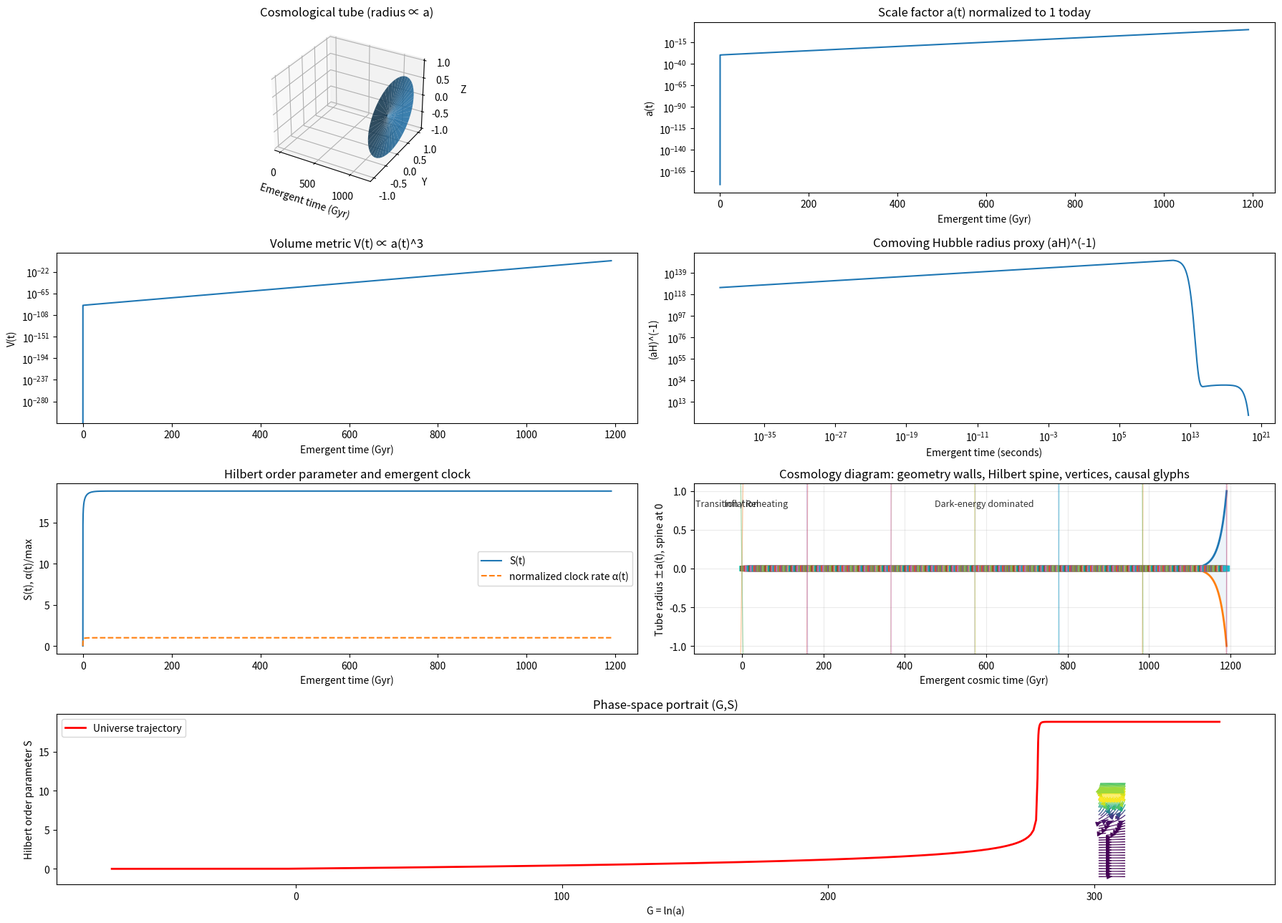

The script that saved this image:
import numpy as np
import matplotlib.pyplot as plt
from matplotlib import gridspec
from mpl_toolkits.mplot3d import Axes3D  # noqa: F401
from scipy.integrate import solve_ivp

# ============================================================
# Co-Primary Geometry–Hilbert Cosmology
# ------------------------------------------------------------
# Concept:
#   Geometry G = ln(a) and Hilbert order parameter S are dual
#   aspects of one compatibility manifold.
#
#   Time is NOT the external driver.
#   Instead, geometry-Hilbert compatibility generates the clock.
#
# State evolved in integration parameter λ:
#   y = [G, S, tau]
#
# where:
#   dG/dλ   = α(G,S) * E(G,S)
#   dS/dλ   = α(G,S) * [dS_potential + dS_damp]
#   dτ/dλ   = α(G,S)
#
# with:
#   α(G,S)  = emergent clock rate
#   E(G,S)  = manifold expansion function
#
# Outputs:
#   1) 3D cosmological tube
#   2) scale factor a(t)
#   3) volume metric V(t)
#   4) comoving Hubble radius proxy
#   5) Hilbert order parameter S(t)
#   6) cosmology diagram panel with tube walls, Hilbert spine,
#      interaction vertices, and causal-cone glyphs
# ============================================================

# ============================================================
# Units / normalization
# ============================================================
Gyr = 365.25 * 24 * 3600 * 1e9
H0 = 2.2683e-18  # ~70 km/s/Mpc in 1/s

# ============================================================
# Model parameters
# ============================================================
Omega_r0 = 9e-5
Omega_m0 = 0.30
Omega_L_floor = 0.70
Omega_inf = 1.0e4

S_c = 8.0
Delta = 0.9
epsilon_tilt = 0.02

kappa = 60.0     # Hilbert potential descent strength
gamma = 0.08     # post-release damping
alpha_floor = 1e-8

a_init = 1e-30
G0 = np.log(a_init)
S0 = 0.0
tau0 = 0.0

lambda_max = 80.0
n_eval = 8000

EXP_CLIP = 700.0

# ============================================================
# Numeric helpers
# ============================================================
def safe_exp(x):
    return np.exp(np.clip(x, -EXP_CLIP, EXP_CLIP))


def normalize01(x, eps=1e-12):
    x = np.asarray(x, dtype=float)
    xmin = np.nanmin(x)
    xmax = np.nanmax(x)
    if (not np.isfinite(xmin)) or (not np.isfinite(xmax)) or (xmax - xmin < eps):
        return np.zeros_like(x)
    return (x - xmin) / (xmax - xmin)
# ============================================================
# Phase-space vector field (G,S)
# ============================================================
def compute_phase_field(G_range, S_range, resolution=30):

    G_vals = np.linspace(*G_range, resolution)
    S_vals = np.linspace(*S_range, resolution)

    dG = np.zeros((resolution, resolution))
    dS = np.zeros((resolution, resolution))

    for i, Gv in enumerate(G_vals):
        for j, Sv in enumerate(S_vals):

            # replicate rhs_lambda logic but without time evolution
            E = E_of(Gv, Sv)
            E_safe = max(E, 1e-60)
            alpha = alpha_of(Gv, Sv)
            fS = float(f_internal(Sv))

            dG_val = alpha * E

            dS_potential = -(kappa / (3.0 * E_safe)) * dOmegaS_dS(Sv)
            dS_damp = -gamma * E * Sv * fS
            dS_bias = 1e-6

            dS_val = alpha * (dS_potential + dS_damp + dS_bias)

            dG[i, j] = dG_val
            dS[i, j] = dS_val

    return G_vals, S_vals, dG, dS

# ============================================================
# Plot phase-space portrait
# ============================================================
# def plot_phase_portrait(ax, G_vals, S_vals, dG, dS, G_traj, S_traj):

#     G_grid, S_grid = np.meshgrid(G_vals, S_vals, indexing="ij")

#     speed = np.sqrt(dG**2 + dS**2)
#     speed = speed / np.max(speed)

#     ax.streamplot(
#         G_grid,
#         S_grid,
#         dG,
#         dS,
#         density=1.1,
#         color=speed,
#         cmap="viridis",
#         linewidth=1
#     )

#     # trajectory of the universe
#     ax.plot(G_traj, S_traj, color="red", linewidth=2, label="Universe trajectory")

#     ax.set_title("Phase-space portrait (G,S)")
#     ax.set_xlabel("G = ln(a)")
#     ax.set_ylabel("Hilbert order parameter S")
#     ax.legend()

# ============================================================
# Cosmological regime classifier
# ============================================================
def classify_regimes(a, S, fS, hubble_proxy):
    """
    Classify each timestep into a cosmological regime.
    Returns an array of regime IDs.
    """

    regimes = np.zeros(len(a), dtype=int)

    for i in range(len(a)):

        # Inflation: vacuum dominates, Hilbert not released
        if fS[i] < 0.05:
            regimes[i] = 0

        # Transition / reheating
        elif fS[i] < 0.5:
            regimes[i] = 1

        # Matter-like era
        elif fS[i] < 0.9:
            regimes[i] = 2

        # Late vacuum / dark energy
        else:
            regimes[i] = 3

    return regimes

regime_names = {
    0: "Inflation",
    1: "Transition / Reheating",
    2: "Matter-dominated expansion",
    3: "Dark-energy dominated"
}

# ============================================================
# Hilbert vacuum structure
# ============================================================
def logistic_u(S):
    """
    Inflation plateau control:
      u ~ 1 for S << Sc
      u ~ 0 for S >> Sc
    """
    x = (S - S_c) / Delta

    if np.isscalar(x):
        if x > 50.0:
            return 0.0
        if x < -50.0:
            return 1.0
        ex = np.exp(x)
        return 1.0 / (1.0 + ex)

    x = np.asarray(x, dtype=float)
    out = np.empty_like(x)
    out[x > 50.0] = 0.0
    out[x < -50.0] = 1.0
    mid = (x >= -50.0) & (x <= 50.0)
    out[mid] = 1.0 / (1.0 + np.exp(x[mid]))
    return out


def Omega_S(S):
    """
    Hilbert vacuum sector:
      floor + inflation plateau + bounded tilt
    """
    u = logistic_u(S)
    tilt = epsilon_tilt * np.tanh((S - S_c) / Delta)
    return Omega_L_floor + Omega_inf * u + tilt


def dOmegaS_dS(S):
    """
    Derivative of Omega_S(S)
    """
    u = logistic_u(S)
    du = -(1.0 / Delta) * u * (1.0 - u)

    x = (S - S_c) / Delta
    dtilt = (epsilon_tilt / Delta) * (1.0 / np.cosh(np.clip(x, -50, 50))**2)

    return Omega_inf * du + dtilt


# ============================================================
# Vacuum release / emergent sector activation
# ============================================================
# def f_internal(S, hard_width=8.0):
#     """
#     Released fraction:
#       f(S) = 1 - logistic_u(S)
#     with exact zero deep in inflation to prevent leakage.
#     """
#     cutoff = S_c - hard_width * Delta

#     if np.isscalar(S):
#         if S < cutoff:
#             #return 0.0
#             return max(1e-4, 1.0 - logistic_u(S))
#         return float(1.0 - logistic_u(S))

#     S = np.asarray(S)
#     f = 1.0 - logistic_u(S)
#     f[S < cutoff] = 0.0
#     return f

def f_internal(S):
    return 1.0 - logistic_u(S)

# ============================================================
# Constraint manifold
# ============================================================
def E_of(G, S):
    """
    E^2 = Ω_r0 f(S)e^{-4G} + Ω_m0 f(S)e^{-3G} + Ω_S(S)
    """
    fS = float(f_internal(S))
    term_r = Omega_r0 * fS * safe_exp(-4.0 * G)
    term_m = Omega_m0 * fS * safe_exp(-3.0 * G)
    term_s = Omega_S(S)

    rhs = term_r + term_m + term_s
    if (not np.isfinite(rhs)) or (rhs < 0.0):
        rhs = max(term_s, 1e-12)

    return np.sqrt(rhs)

def alpha_of(G, S):

#     """
#     Emergent clock rate.
#     Interpretation:
#       - inflation: f(S) ~ 0 => time nearly frozen
#       - release/post-release: time flow strengthens

    E = E_of(G, S)
    fS = float(f_internal(S))
    alpha = alpha_floor + 0.2 * fS + 0.8 * fS / (E + 1e-12)
    return float(max(alpha, alpha_floor))

# def alpha_of(G, S):
#     """
#     Emergent clock rate.
#     Interpretation:
#       - inflation: f(S) ~ 0 => time nearly frozen
#       - release/post-release: time flow strengthens
#     """
#     E = E_of(G, S)
#     fS = float(f_internal(S))
#     alpha = alpha_floor + fS / (E + 1e-12)
#     return float(max(alpha, alpha_floor))


# ============================================================
# Dynamics in integration parameter λ
# ============================================================
# def rhs_lambda(lam, y):
#     G, S, tau = y

#     # Guardrail for toy-model domain
#     S = float(np.clip(S, -50.0, 50.0))

#     E = E_of(G, S)
#     E_safe = max(E, 1e-60)
#     alpha = alpha_of(G, S)
#     fS = float(f_internal(S))

#     # Geometry flow
#     #dG = alpha * E
#     dG = E

#     # Hilbert flow
#     dS_potential = -(kappa / (3.0 * E_safe)) * dOmegaS_dS(S)
#     dS_damp = -gamma * E * S * fS
#     dS_bias = 1e-6

#     #dS = alpha * (dS_potential + dS_damp)
#     #dS = alpha * (dS_potential + dS_damp + dS_bias)

#     mu_S = 0.05
#     dS_source = mu_S * logistic_u(S)
#     dS = dS_source + alpha * (dS_potential + dS_damp)

#     # Emergent time
#     dtau = alpha

#     return [dG, dS, dtau]

def rhs_lambda(lam, y):
    G, S, tau = y
    S = float(np.clip(S, -50.0, 50.0))

    E = E_of(G, S)
    E_safe = max(E, 1e-60)
    alpha = alpha_of(G, S)
    fS = float(f_internal(S))

    # Geometry evolves on the compatibility manifold,
    # not suppressed by emergent clock freezing
    dG = E

    # Hilbert sector gets a real pre-release growth channel
    mu_S = 0.02
    gamma_S = 0.08
    dS_source = mu_S * logistic_u(S)
    dS_potential = -(kappa / (3.0 * E_safe)) * dOmegaS_dS(S)
    #dS_damp = -gamma * E * S * fS
    dS_damp   = -gamma_S * S * (1.0 - logistic_u(S))
    dS = dS_source + dS_potential + dS_damp

    # Emergent time remains derived
    dtau = alpha

    return [dG, dS, dtau]

# ============================================================
# Integrate
# ============================================================
lam_eval = np.linspace(0.0, lambda_max, n_eval)

sol = solve_ivp(
    rhs_lambda,
    (0.0, lambda_max),
    [G0, S0, tau0],
    t_eval=lam_eval,
    method="Radau",
    rtol=1e-8,
    atol=1e-10,
)

if not sol.success:
    raise RuntimeError(f"Integration failed: {sol.message}")

lam = sol.t
G = sol.y[0]
S = sol.y[1]
tau = sol.y[2]

# ============================================================
# Derived observables
# ============================================================
E = np.array([E_of(G[i], S[i]) for i in range(len(G))])
alpha = np.array([alpha_of(G[i], S[i]) for i in range(len(G))])
fS_vec = f_internal(S)


# emergent cosmic time
t = tau / H0
t_gyr = t / Gyr

# safe normalized scale factor
G_shift = G - G[-1]
a_plot = np.exp(np.clip(G_shift, -EXP_CLIP, EXP_CLIP))
V_plot = a_plot**3

# comoving Hubble radius proxy
comoving_hubble = 1.0 / np.maximum(a_plot * E, 1e-300)

regimes = classify_regimes(a_plot, S, fS_vec, comoving_hubble)

# manifold fractions
term_r = Omega_r0 * fS_vec * safe_exp(-4.0 * G)
term_m = Omega_m0 * fS_vec * safe_exp(-3.0 * G)
term_s = Omega_S(S)

denom = np.maximum(E**2, 1e-300)
Or_eff = term_r / denom
Om_eff = term_m / denom
Os_eff = term_s / denom


# ============================================================
# Diagram helpers
# ============================================================
def build_vertices(tvals, fvals, Svals, S_cross, threshold=0.18):
    """
    Interaction vertices appear when release/coupling activates
    and S is near the transition region.
    """
    near_cross = np.abs(Svals - S_cross) < 2.0
    active = (fvals > threshold) & near_cross

    idx = np.where(active)[0]
    if idx.size > 24:
        idx = idx[np.linspace(0, idx.size - 1, 24).astype(int)]
    return idx


def plot_cosmology_diagram(ax, tvals, a_vals, Svals, fvals, hubble_proxy, S_cross):
    """
    Feynman-style cosmology glyph panel:
      - tube walls = geometry propagation
      - Hilbert spine = internal quantum structure
      - stars = interaction/coupling vertices
      - X glyphs = causal/horizon sketch
    """
    # tube walls
    ax.fill_between(tvals, -a_vals, a_vals, alpha=0.08)
    ax.plot(tvals, +a_vals, linewidth=2.0)
    ax.plot(tvals, -a_vals, linewidth=2.0)

    # Hilbert spine
    S_strength = normalize01(np.abs(Svals))
    f_strength = normalize01(fvals)

    for i in range(len(tvals) - 1):
        lw = 0.6 + 5.5 * S_strength[i]
        al = 0.10 + 0.85 * f_strength[i]
        ax.plot([tvals[i], tvals[i+1]], [0.0, 0.0], linewidth=lw, alpha=al)

    # interaction vertices
    v_idx = build_vertices(tvals, fvals, Svals, S_cross, threshold=0.18)
    if len(v_idx) > 0:
        ax.scatter(tvals[v_idx], np.zeros_like(v_idx), marker="*", s=130, zorder=5)

    # causal / horizon glyphs
    ch_n = normalize01(np.log10(np.maximum(hubble_proxy, 1e-300)))
    slope = 0.15 + 1.25 * (1.0 - ch_n)

    anchors = np.linspace(0, len(tvals) - 1, 7).astype(int)
    dt = max((tvals[-1] - tvals[0]) * 0.045, 1e-6)

    for j in anchors:
        tj = tvals[j]
        m = slope[j]
        ax.plot([tj - dt, tj + dt], [-m * dt, +m * dt], alpha=0.35, linewidth=1.0)
        ax.plot([tj - dt, tj + dt], [+m * dt, -m * dt], alpha=0.35, linewidth=1.0)

    # labels
    ax.set_title("Cosmology diagram: geometry walls, Hilbert spine, vertices, causal glyphs")
    ax.set_xlabel("Emergent cosmic time (Gyr)")
    ax.set_ylabel("Tube radius ±a(t), spine at 0")
    ymax = max(np.max(a_vals), 1.0)
    ax.set_ylim(-1.1 * ymax, 1.1 * ymax)
    ax.grid(True, alpha=0.25)

    # --------------------------------------------------------
    # Regime labeling
    # --------------------------------------------------------
    current = regimes[0]
    start = 0

    for i in range(1, len(regimes)):

        if regimes[i] != current:

            mid = (tvals[start] + tvals[i]) / 2

            ax.text(
                mid,
                0.8 * np.max(a_vals),
                regime_names[current],
                ha="center",
                fontsize=9,
                alpha=0.8
            )

            start = i
            current = regimes[i]

    # final segment label
    mid = (tvals[start] + tvals[-1]) / 2
    ax.text(
        mid,
        0.8 * np.max(a_vals),
        regime_names[current],
        ha="center",
        fontsize=9,
        alpha=0.8
    )

# ============================================================
# Phase-space field calculation
# ============================================================

# G_range = (np.min(G) - 2, np.max(G) + 2)
# S_range = (-5, S_c + 5)

# G_vals, S_vals, dG_field, dS_field = compute_phase_field(G_range, S_range)

G_center = np.mean(G)

G_range = (G_center - 5, G_center + 5)
S_range = (-1, S_c + 3)

G_vals, S_vals, dG_field, dS_field = compute_phase_field(
    G_range,
    S_range,
    resolution=60
)

# ============================================================
# 3D tube geometry
# ============================================================
theta = np.linspace(0, 2 * np.pi, 80)
T, TH = np.meshgrid(t_gyr, theta)
R_mesh = np.tile(a_plot, (len(theta), 1))

X = T
Y = R_mesh * np.cos(TH)
Z = R_mesh * np.sin(TH)

# ============================================================
# Figure layout
# ============================================================
fig = plt.figure(figsize=(18, 13))
gs = gridspec.GridSpec(4, 2, figure=fig)

# ------------------------------------------------------------
# 1) 3D tube
# ------------------------------------------------------------
ax0 = fig.add_subplot(gs[0, 0], projection="3d")
ax0.plot_surface(X, Y, Z, alpha=0.85, linewidth=0)
ax0.set_title("Cosmological tube (radius ∝ a)")
ax0.set_xlabel("Emergent time (Gyr)")
ax0.set_ylabel("Y")
ax0.set_zlabel("Z")

# ------------------------------------------------------------
# 2) Scale factor
# ------------------------------------------------------------
ax1 = fig.add_subplot(gs[0, 1])
ax1.semilogy(t_gyr, a_plot)
ax1.set_title("Scale factor a(t) normalized to 1 today")
ax1.set_xlabel("Emergent time (Gyr)")
ax1.set_ylabel("a(t)")

# ------------------------------------------------------------
# 3) Volume
# ------------------------------------------------------------
ax2 = fig.add_subplot(gs[1, 0])
ax2.semilogy(t_gyr, V_plot)
ax2.set_title("Volume metric V(t) ∝ a(t)^3")
ax2.set_xlabel("Emergent time (Gyr)")
ax2.set_ylabel("V(t)")

# ------------------------------------------------------------
# 4) Comoving Hubble radius proxy
# ------------------------------------------------------------
ax3 = fig.add_subplot(gs[1, 1])
ax3.plot(np.maximum(t + 1e-40, 1e-40), comoving_hubble)
ax3.set_xscale("log")
ax3.set_yscale("log")
ax3.set_title("Comoving Hubble radius proxy (aH)^(-1)")
ax3.set_xlabel("Emergent time (seconds)")
ax3.set_ylabel("(aH)^(-1)")

# ------------------------------------------------------------
# 5) Hilbert order parameter
# ------------------------------------------------------------
ax4 = fig.add_subplot(gs[2, 0])
ax4.plot(t_gyr, S, label="S(t)")
ax4.plot(t_gyr, alpha / np.max(alpha), linestyle="--", label="normalized clock rate α(t)")
ax4.set_title("Hilbert order parameter and emergent clock")
ax4.set_xlabel("Emergent time (Gyr)")
ax4.set_ylabel("S(t), α(t)/max")
ax4.legend(loc="best")

# ------------------------------------------------------------
# 6) Cosmology diagram
# ------------------------------------------------------------
ax5 = fig.add_subplot(gs[2, 1])
plot_cosmology_diagram(
    ax5,
    t_gyr,
    a_plot,
    S,
    fS_vec,
    comoving_hubble,
    S_c,
)

# ------------------------------------------------------------
# 7) Phase portrait
# ------------------------------------------------------------
ax6 = fig.add_subplot(gs[3, :])
def plot_phase_portrait(ax, G_vals, S_vals, dG, dS, G_traj, S_traj):

#    speed = np.sqrt(dG**2 + dS**2)
#    speed = speed / np.max(speed)

    speed = np.sqrt(dG**2 + dS**2)
    speed = speed / (np.max(speed) + 1e-12)

    # rescale vectors so streamplot can see them
    dG = dG / (np.max(np.abs(dG)) + 1e-12)
    dS = dS / (np.max(np.abs(dS)) + 1e-12)


    ax.streamplot(
        G_vals,
        S_vals,
        dG.T,
        dS.T,
        density=1.2,
        color=speed.T,
        cmap="viridis",
        linewidth=1
    )

    # trajectory of the universe
    ax.plot(G_traj, S_traj, color="red", linewidth=2, label="Universe trajectory")

    ax.set_title("Phase-space portrait (G,S)")
    ax.set_xlabel("G = ln(a)")
    ax.set_ylabel("Hilbert order parameter S")
    ax.legend()

plot_phase_portrait(ax6, G_vals, S_vals, dG_field, dS_field, G, S)

plt.tight_layout()
plt.savefig("coprimary_geometry_hilbert_emergent_time.png", dpi=300)
plt.show()
